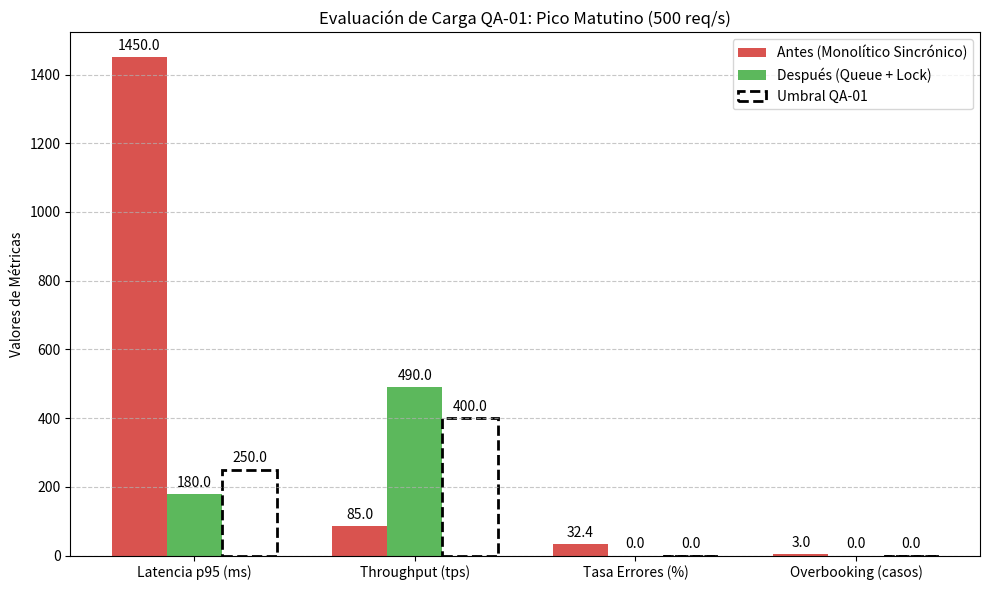

The matplotlib source for this figure:
import matplotlib.pyplot as plt
import numpy as np

# Datos de la simulación
metricas = ['Latencia p95 (ms)', 'Throughput (tps)', 'Tasa Errores (%)', 'Overbooking (casos)']
antes = [1450, 85, 32.4, 3]
despues = [180, 490, 0.0, 0]
umbrales = [250, 400, 0.0, 0]

x = np.arange(len(metricas))
width = 0.25

fig, ax = plt.subplots(figsize=(10, 6))

rects1 = ax.bar(x - width, antes, width, label='Antes (Monolítico Sincrónico)', color='#D9534F')
rects2 = ax.bar(x, despues, width, label='Después (Queue + Lock)', color='#5CB85C')
rects3 = ax.bar(x + width, umbrales, width, label='Umbral QA-01', color='#0275D8', linestyle='--', fill=False, linewidth=2)

ax.set_ylabel('Valores de Métricas')
ax.set_title('Evaluación de Carga QA-01: Pico Matutino (500 req/s)')
ax.set_xticks(x)
ax.set_xticklabels(metricas)
ax.legend()
ax.grid(axis='y', linestyle='--', alpha=0.7)

ax.bar_label(rects1, padding=3, fmt='%.1f')
ax.bar_label(rects2, padding=3, fmt='%.1f')
ax.bar_label(rects3, padding=3, fmt='%.1f')

fig.tight_layout()
plt.savefig('grafico_pico_qa01.png', dpi=300)
print("Gráfico generado exitosamente: grafico_pico_qa01.png")
